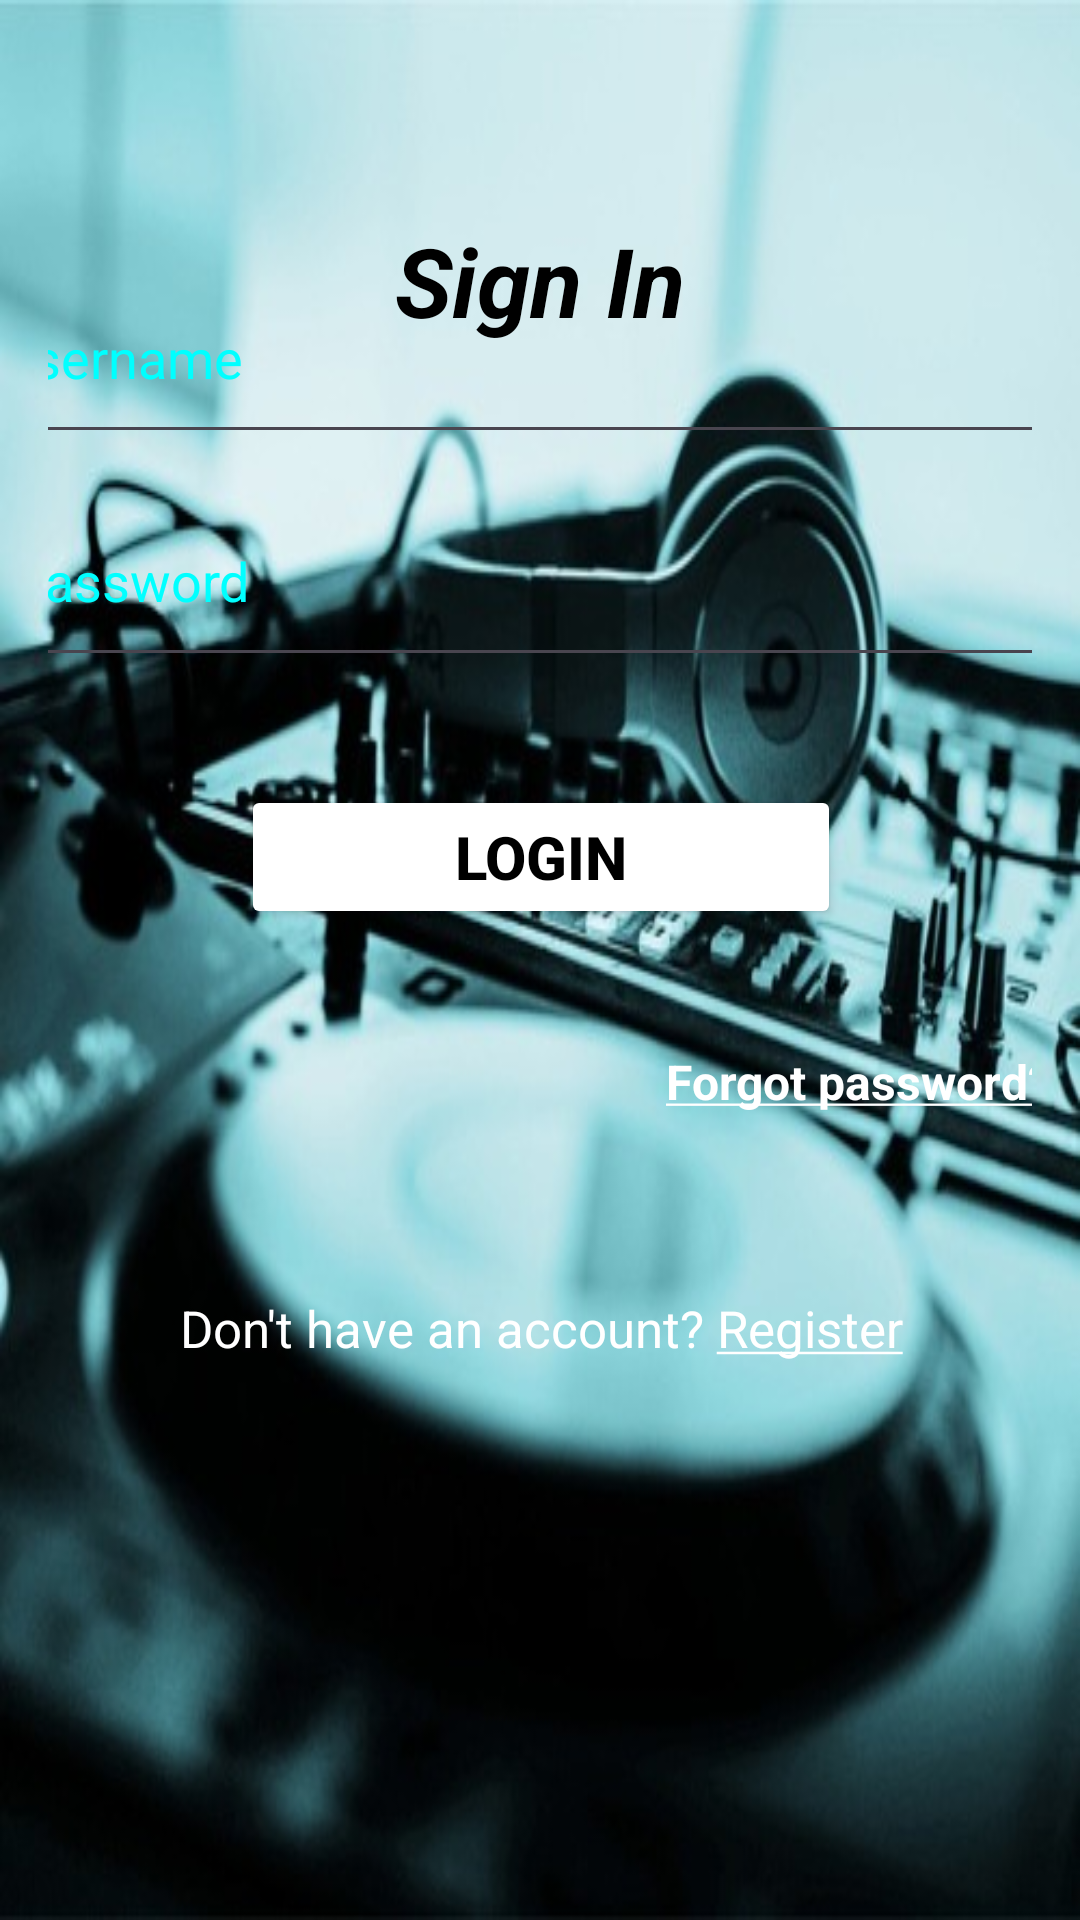

Write the Android layout XML for this screen, with the resource values it uses.
<!-- AndroidManifest.xml: application theme Theme.MusicApp -->
<!-- res/layout/activity_login.xml -->
<?xml version="1.0" encoding="utf-8"?>
<androidx.constraintlayout.widget.ConstraintLayout xmlns:android="http://schemas.android.com/apk/res/android"
    xmlns:app="http://schemas.android.com/apk/res-auto"
    xmlns:tools="http://schemas.android.com/tools"
    android:id="@+id/main"
    android:layout_width="match_parent"
    android:layout_height="match_parent"
    android:background="@drawable/background_login_register"
    tools:context=".activities.LoginActivity"
    android:padding="16dp">

    <TextView
        android:id="@+id/textView2"
        android:layout_width="match_parent"
        android:layout_height="wrap_content"
        android:layout_marginTop="56dp"
        android:gravity="center"
        android:text="Sign In"
        android:textColor="@color/black"
        android:textSize="32sp"
        android:textStyle="bold|italic"
        app:layout_constraintEnd_toEndOf="parent"
        app:layout_constraintHorizontal_bias="0.0"
        app:layout_constraintStart_toStartOf="parent"
        app:layout_constraintTop_toTopOf="parent" />

    <LinearLayout
        android:layout_width="390dp"
        android:layout_height="463dp"
        android:layout_marginBottom="64dp"
        android:orientation="vertical"
        app:layout_constraintBottom_toBottomOf="parent"
        app:layout_constraintEnd_toEndOf="parent"
        app:layout_constraintStart_toStartOf="parent"
        app:layout_constraintTop_toBottomOf="@+id/textView2"
        app:layout_constraintVertical_bias="1.0">

        <EditText
            android:id="@+id/editTextTextPersonName"
            android:layout_width="match_parent"
            android:layout_height="wrap_content"
            android:layout_marginLeft="10dp"
            android:layout_marginRight="10dp"
            android:layout_marginBottom="20dp"
            android:drawableLeft="@drawable/icon_user"
            android:drawablePadding="10dp"
            android:ems="10"
            android:hint="Username"
            android:inputType="text"
            android:paddingBottom="20dp"
            android:textColor="@color/input_login_register"
            android:textColorHint="@color/input_login_register" />

        <EditText
            android:id="@+id/editTextTextPassword"
            android:layout_width="match_parent"
            android:layout_height="wrap_content"
            android:layout_marginLeft="10dp"
            android:layout_marginRight="10dp"
            android:layout_marginBottom="36dp"
            android:drawableLeft="@drawable/icon_lock"
            android:drawablePadding="10dp"
            android:ems="10"
            android:hint=" Password"
            android:inputType="textPassword"
            android:paddingBottom="20dp"
            android:textColor="@color/input_login_register"
            android:textColorHint="@color/input_login_register" />

        <Button
            android:id="@+id/btnSignIn"
            android:layout_width="200dp"
            android:layout_height="wrap_content"
            android:layout_marginBottom="40dp"
            android:backgroundTint="@color/white"
            android:layout_gravity="center"
            android:text="Login"
            android:textSize="20sp"
            android:textStyle="bold"
            android:textColor="@color/black"/>

        <TextView
            android:id="@+id/txtForgotPassword"
            android:layout_width="match_parent"
            android:layout_height="wrap_content"
            android:layout_marginBottom="60dp"
            android:paddingRight="25dp"
            android:gravity="right"
            android:text="@string/forgotPassword"
            android:textSize="16sp"
            android:textStyle="bold"
            android:textColorLink="@color/white"/>

        <TextView
            android:id="@+id/txtRegister"
            android:layout_width="match_parent"
            android:layout_height="wrap_content"
            android:gravity="center"
            android:text="@string/txtRegister"
            android:textColor="@color/white"
            android:textSize="17sp"
            android:textColorLink="@color/white"/>
    </LinearLayout>


</androidx.constraintlayout.widget.ConstraintLayout>
<!-- resources referenced by this layout -->
<resources>
  <color name="black">#FF000000</color>
  <color name="input_login_register">#00FFFF</color>
  <color name="white">#FFFFFFFF</color>
  <!-- drawable background_login_register: jpg bitmap (drawable, 46371 bytes) -->
  <string name="forgotPassword"><a href="#">Forgot password?</a></string>
  <string name="txtRegister">Don\'t have an account? <a href="#">Register</a></string>
  <style name="Theme.MusicApp" parent="Base.Theme.MusicApp" />
  <style name="Base.Theme.MusicApp" parent="Theme.Material3.DayNight.NoActionBar">
          
          
      </style>
</resources>
